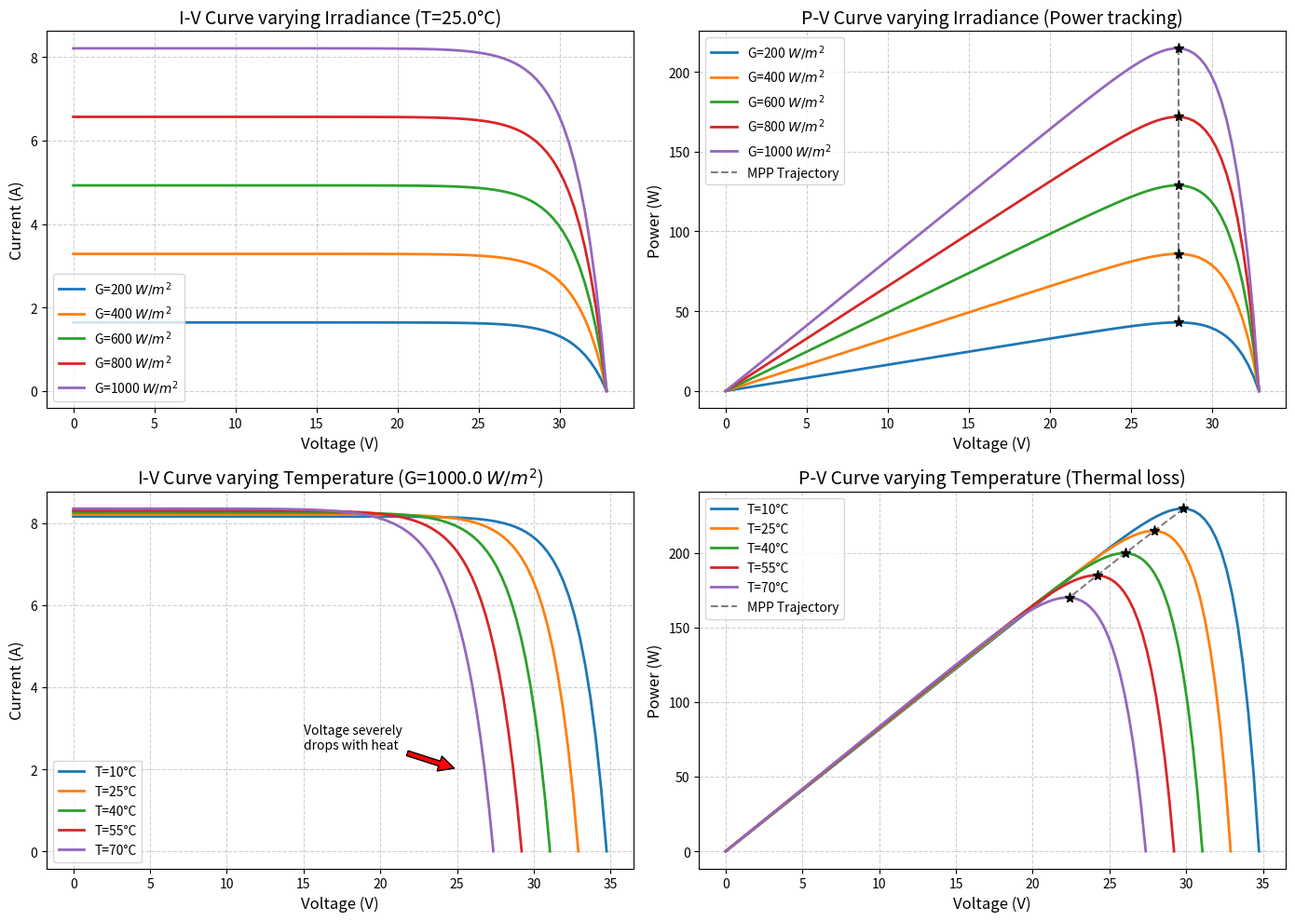

This figure's Python source:
import numpy as np
import pandas as pd
import matplotlib
matplotlib.use('Agg')
import matplotlib.pyplot as plt
import os

# Ensure the directory exists
output_dir = r"D:\cowork\教材\chs-books-v2\books\photovoltaic-system-modeling-control\assets\ch01"
os.makedirs(output_dir, exist_ok=True)

# 光伏电池物理建模 (Photovoltaic Cell Physical Modeling)
# 模拟单体光伏电池在不同光照(Irradiance)和温度(Temperature)下的 I-V 和 P-V 曲线

# 1. 光伏电池物理参数 (基于经典的单二极管模型 Single Diode Model)
# 标准测试条件 (STC: 1000 W/m^2, 25°C)
k = 1.380649e-23  # 玻尔兹曼常数 J/K
q = 1.60217663e-19 # 电子电荷 C
T_stc = 25 + 273.15 # 298.15 K
G_stc = 1000.0 # W/m^2

# 某商业多晶硅电池板参数
I_sc = 8.21    # 短路电流 A (STC)
V_oc = 32.9    # 开路电压 V (STC)
I_mp = 7.61    # 最大功率点电流 A (STC)
V_mp = 26.3    # 最大功率点电压 V (STC)
K_i = 0.0032   # 电流温度系数 A/K
K_v = -0.123   # 电压温度系数 V/K
N_s = 54       # 串联电池片数
A_ideality = 1.3 # 二极管理想因子

# 为了简化非线性方程求解，我们使用一种显式的近似方法计算 I = f(V)
def calculate_pv_curve(G, T_celsius):
    T = T_celsius + 273.15
    dT = T - T_stc
    
    # 1. 计算光生电流 (Photocurrent)
    I_ph = (I_sc + K_i * dT) * (G / G_stc)
    
    # 2. 计算反向饱和电流 (Reverse Saturation Current)
    # 简化公式，基于 V_oc 的温度漂移
    V_oc_T = V_oc + K_v * dT
    V_t = N_s * k * T / q  # 热电压
    I_rs = I_ph / (np.exp(V_oc_T / (A_ideality * V_t)) - 1.0)
    
    # 3. 扫描电压 V 生成 I-V 和 P-V 曲线
    V_array = np.linspace(0, V_oc_T, 100)
    I_array = np.zeros_like(V_array)
    P_array = np.zeros_like(V_array)
    
    # 忽略串联电阻 Rs 和并联电阻 Rsh 的理想化方程: I = I_ph - I_rs * (exp(V / (A*Vt)) - 1)
    for i, V in enumerate(V_array):
        # 如果包含Rs, Rsh，这是一个隐式方程，需要牛顿迭代。这里为了速度使用理想二极管公式
        I_current = I_ph - I_rs * (np.exp(V / (A_ideality * V_t)) - 1.0)
        I_current = max(0.0, I_current) # 物理限制
        I_array[i] = I_current
        P_array[i] = V * I_current
        
    return V_array, I_array, P_array

# 2. 模拟不同光照强度 (G) 下的表现 (恒温 25°C)
G_levels = [200, 400, 600, 800, 1000] # W/m^2
T_const = 25.0 # °C

# 3. 模拟不同温度 (T) 下的表现 (恒定光照 1000 W/m^2)
T_levels = [10, 25, 40, 55, 70] # °C
G_const = 1000.0

# 4. 绘图
fig, ((ax1, ax2), (ax3, ax4)) = plt.subplots(2, 2, figsize=(14, 10))

# A. 变光照 (I-V)
for G in G_levels:
    V, I, P = calculate_pv_curve(G, T_const)
    ax1.plot(V, I, linewidth=2, label=f'G={G} $W/m^2$')
ax1.set_xlabel('Voltage (V)', fontsize=12)
ax1.set_ylabel('Current (A)', fontsize=12)
ax1.set_title(f'I-V Curve varying Irradiance (T={T_const}°C)', fontsize=14)
ax1.legend()
ax1.grid(True, linestyle='--', alpha=0.6)

# B. 变光照 (P-V) 及其 MPP 连线
mpp_v_g = []
mpp_p_g = []
for G in G_levels:
    V, I, P = calculate_pv_curve(G, T_const)
    ax2.plot(V, P, linewidth=2, label=f'G={G} $W/m^2$')
    # 记录最大功率点 (MPP)
    idx_max = np.argmax(P)
    mpp_v_g.append(V[idx_max])
    mpp_p_g.append(P[idx_max])
    ax2.plot(V[idx_max], P[idx_max], 'k*', markersize=8)

ax2.plot(mpp_v_g, mpp_p_g, 'k--', linewidth=1.5, alpha=0.5, label='MPP Trajectory')
ax2.set_xlabel('Voltage (V)', fontsize=12)
ax2.set_ylabel('Power (W)', fontsize=12)
ax2.set_title('P-V Curve varying Irradiance (Power tracking)', fontsize=14)
ax2.legend()
ax2.grid(True, linestyle='--', alpha=0.6)

# C. 变温度 (I-V)
for T in T_levels:
    V, I, P = calculate_pv_curve(G_const, T)
    ax3.plot(V, I, linewidth=2, label=f'T={T}°C')
ax3.set_xlabel('Voltage (V)', fontsize=12)
ax3.set_ylabel('Current (A)', fontsize=12)
ax3.set_title(f'I-V Curve varying Temperature (G={G_const} $W/m^2$)', fontsize=14)
ax3.legend()
ax3.grid(True, linestyle='--', alpha=0.6)
ax3.annotate('Voltage severely\ndrops with heat', xy=(25, 2), xytext=(15, 2.5),
             arrowprops=dict(facecolor='red', shrink=0.05))

# D. 变温度 (P-V) 及其 MPP 连线
mpp_v_t = []
mpp_p_t = []
for T in T_levels:
    V, I, P = calculate_pv_curve(G_const, T)
    ax4.plot(V, P, linewidth=2, label=f'T={T}°C')
    idx_max = np.argmax(P)
    mpp_v_t.append(V[idx_max])
    mpp_p_t.append(P[idx_max])
    ax4.plot(V[idx_max], P[idx_max], 'k*', markersize=8)

ax4.plot(mpp_v_t, mpp_p_t, 'k--', linewidth=1.5, alpha=0.5, label='MPP Trajectory')
ax4.set_xlabel('Voltage (V)', fontsize=12)
ax4.set_ylabel('Power (W)', fontsize=12)
ax4.set_title('P-V Curve varying Temperature (Thermal loss)', fontsize=14)
ax4.legend()
ax4.grid(True, linestyle='--', alpha=0.6)

plt.tight_layout()
plt.savefig(os.path.join(output_dir, "pv_characteristics_sim.png"), dpi=300, bbox_inches='tight')

# 5. 生成极值追踪表格
history = []
# 选取几个典型状态
states = [(1000, 25, "STC (Ideal)"), (1000, 70, "Hot Summer Desert"), (200, 25, "Heavy Cloud")]
for G, T, desc in states:
    V, I, P = calculate_pv_curve(G, T)
    idx = np.argmax(P)
    history.append({
        'Environment': desc,
        'Irradiance ($W/m^2$)': G,
        'Temp (°C)': T,
        'Max Power (W)': round(P[idx], 1),
        'Optimal Voltage $V_{mp}$': round(V[idx], 1),
        'Short Circuit $I_{sc}$': round(I[0], 2),
        'Open Circuit $V_{oc}$': round(V[-1], 1)
    })

df = pd.DataFrame(history)
md_table = df.to_markdown(index=False)
with open(os.path.join(output_dir, "pv_physics_table.md"), "w", encoding="utf-8") as f:
    f.write(md_table)

# 占位图生成
def create_schematic(path, title, description):
    from PIL import Image, ImageDraw, ImageFont
    img = Image.new('RGB', (1024, 512), color=(240, 245, 250))
    d = ImageDraw.Draw(img)
    d.rectangle([10, 10, 1014, 502], outline=(100, 100, 150), width=3)
    try: font_title = ImageFont.truetype('arial.ttf', 36); font_desc = ImageFont.truetype('arial.ttf', 24)
    except: font_title = ImageFont.load_default(); font_desc = ImageFont.load_default()
    d.text((40, 40), title, fill=(20, 40, 100), font=font_title)
    
    words = description.split()
    lines, current_line = [], []
    for word in words:
        current_line.append(word)
        if len(current_line) > 12: lines.append(' '.join(current_line)); current_line = []
    if current_line: lines.append(' '.join(current_line))
        
    y_offset = 120
    for line in lines:
        d.text((40, y_offset), line, fill=(50, 50, 50), font=font_desc)
        y_offset += 35
    img.save(path)

create_schematic(os.path.join(output_dir, "problem_nano.png"), "Ch01: Photovoltaic Cell Physics", "Diagram showing a semiconductor PN junction inside a solar panel. Photons from the sun hit the silicon, knocking electrons loose to create a photocurrent (I_ph). A parallel diode shows the internal current leakage mechanism.")

print("Files generated successfully.")
